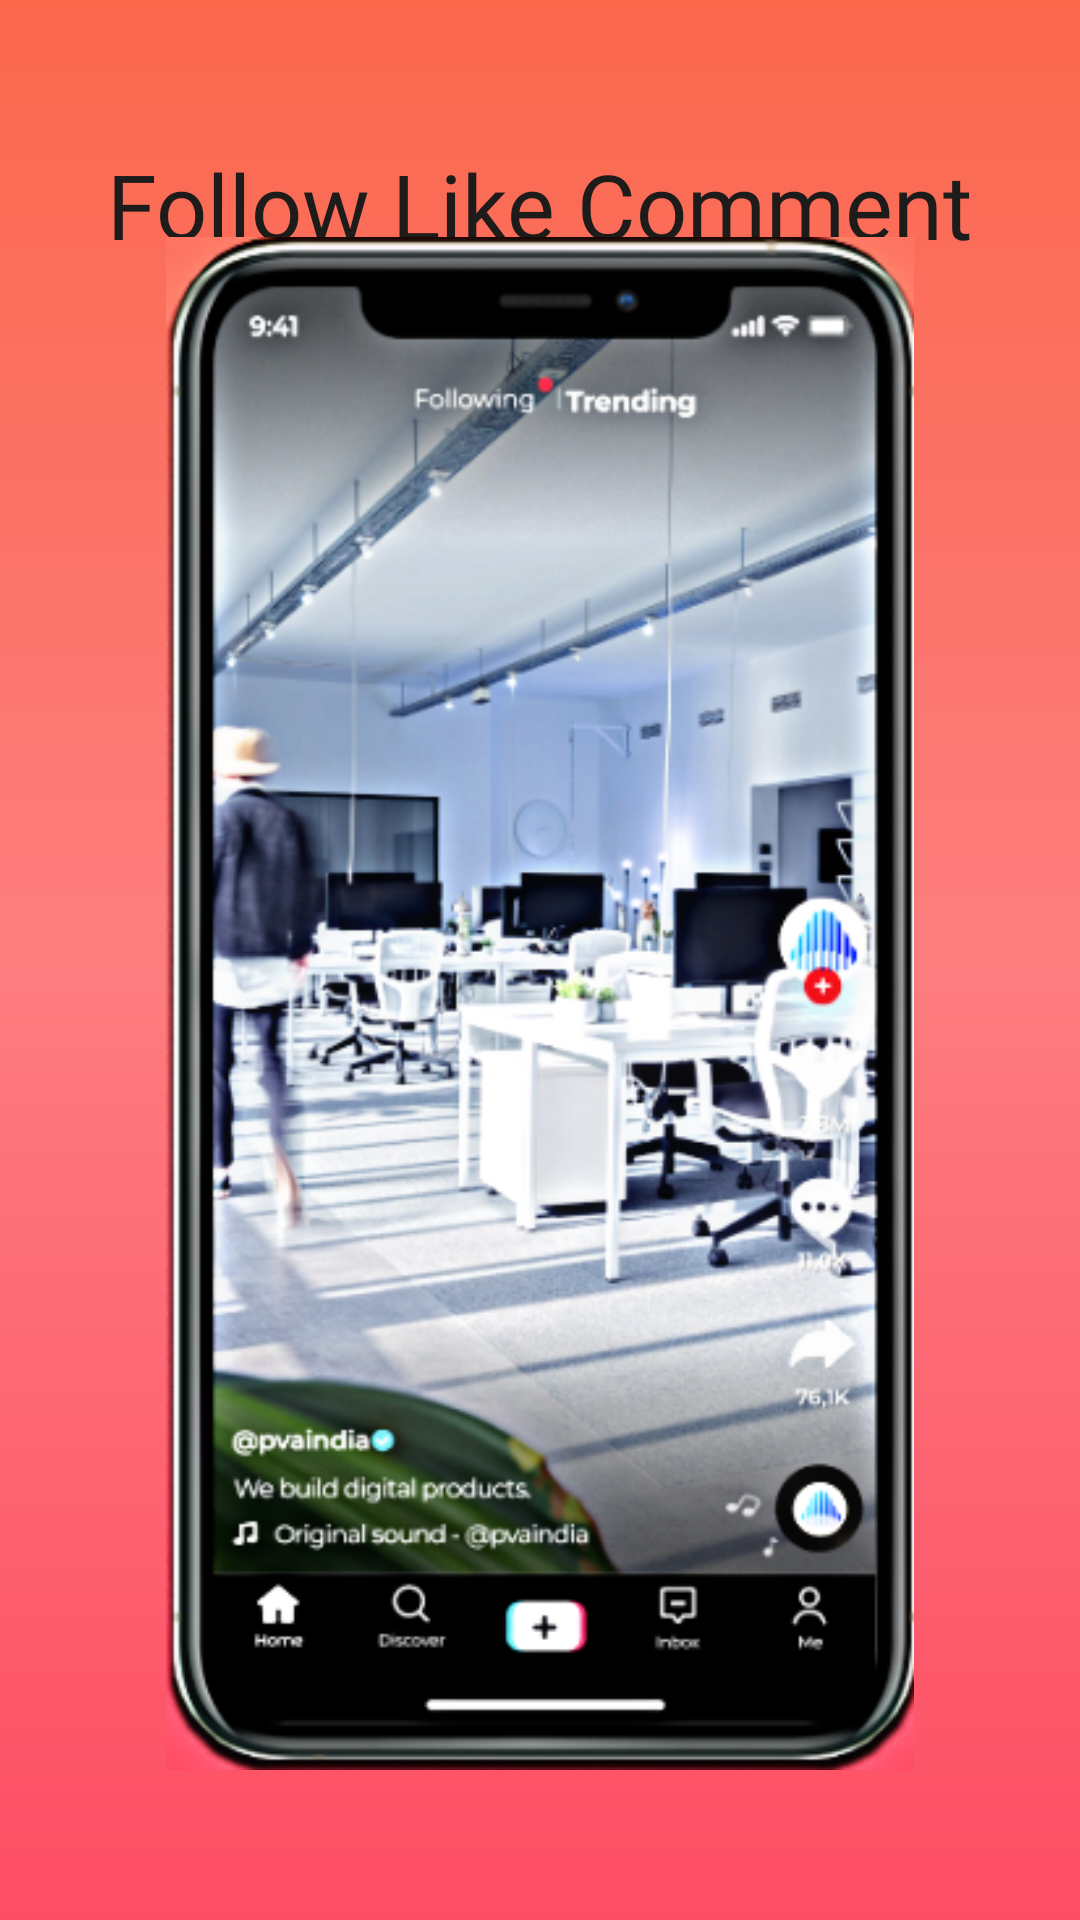

Android layout source for this screen:
<!-- AndroidManifest.xml: application theme AppTheme -->
<!-- res/layout/onboaed1new.xml -->
<?xml version="1.0" encoding="utf-8"?>
<RelativeLayout xmlns:android="http://schemas.android.com/apk/res/android"
    xmlns:app="http://schemas.android.com/apk/res-auto"
    xmlns:tools="http://schemas.android.com/tools"
    android:layout_width="match_parent"
    android:layout_height="match_parent"
    android:background="@drawable/gradient">

    <TextView
        android:id="@+id/textView"
        android:layout_width="wrap_content"
        android:layout_height="wrap_content"
        android:layout_alignParentTop="true"
        android:layout_centerHorizontal="true"
        android:layout_marginTop="48dp"
        android:fontFamily="@font/montserrat_bold"
        android:text="Follow Like Comment"
        android:textColor="#1E1B1B"
        android:textSize="30sp" />

    <TextView
        android:id="@+id/textView2"
        android:layout_width="wrap_content"
        android:layout_height="wrap_content"
        android:layout_alignParentTop="true"
        android:layout_centerHorizontal="true"
        android:layout_marginTop="85dp"
        android:fontFamily="@font/montserrat_bold"
        android:text="and Share"
        android:textColor="#1E1B1B"
        android:textSize="30sp" />

    <ImageView
        android:id="@+id/imageView4"
        android:layout_width="339dp"
        android:layout_height="511dp"
        android:layout_alignParentStart="true"
        android:layout_alignParentBottom="true"
        android:layout_centerHorizontal="true"
        android:layout_marginStart="40dp"
        android:layout_marginEnd="40dp"
        android:layout_marginBottom="50dp"
        app:srcCompat="@drawable/img_ob1" />

</RelativeLayout>
<!-- resources referenced by this layout -->
<resources>
  <!-- drawable gradient (drawable) -->
  <?xml version="1.0" encoding="utf-8"?>
  <shape xmlns:android="http://schemas.android.com/apk/res/android"
      android:shape="rectangle">
      <gradient
          android:startColor="#fd4d64"
          android:centerColor="#fd7d7f"
          android:endColor="#fa684c"
          android:angle="90" />
  </shape>
  <!-- drawable img_ob1: png bitmap (drawable-mdpi, 255374 bytes) -->
  <style name="AppTheme" parent="Theme.AppCompat.Light.DarkActionBar">
          
  
  
          <item name="android:navigationBarColor" tools:targetApi="21">@android:color/white</item>
          <item name="colorPrimary">@color/colorPrimary</item>
          <item name="colorPrimaryDark">@color/colorPrimaryDark</item>
          <item name="colorAccent">@color/colorAccent</item>
      </style>
  <color name="colorPrimary">#6200EE</color>
  <color name="colorPrimaryDark">#171717</color>
  <color name="colorAccent">#7C4DFF</color>
</resources>
